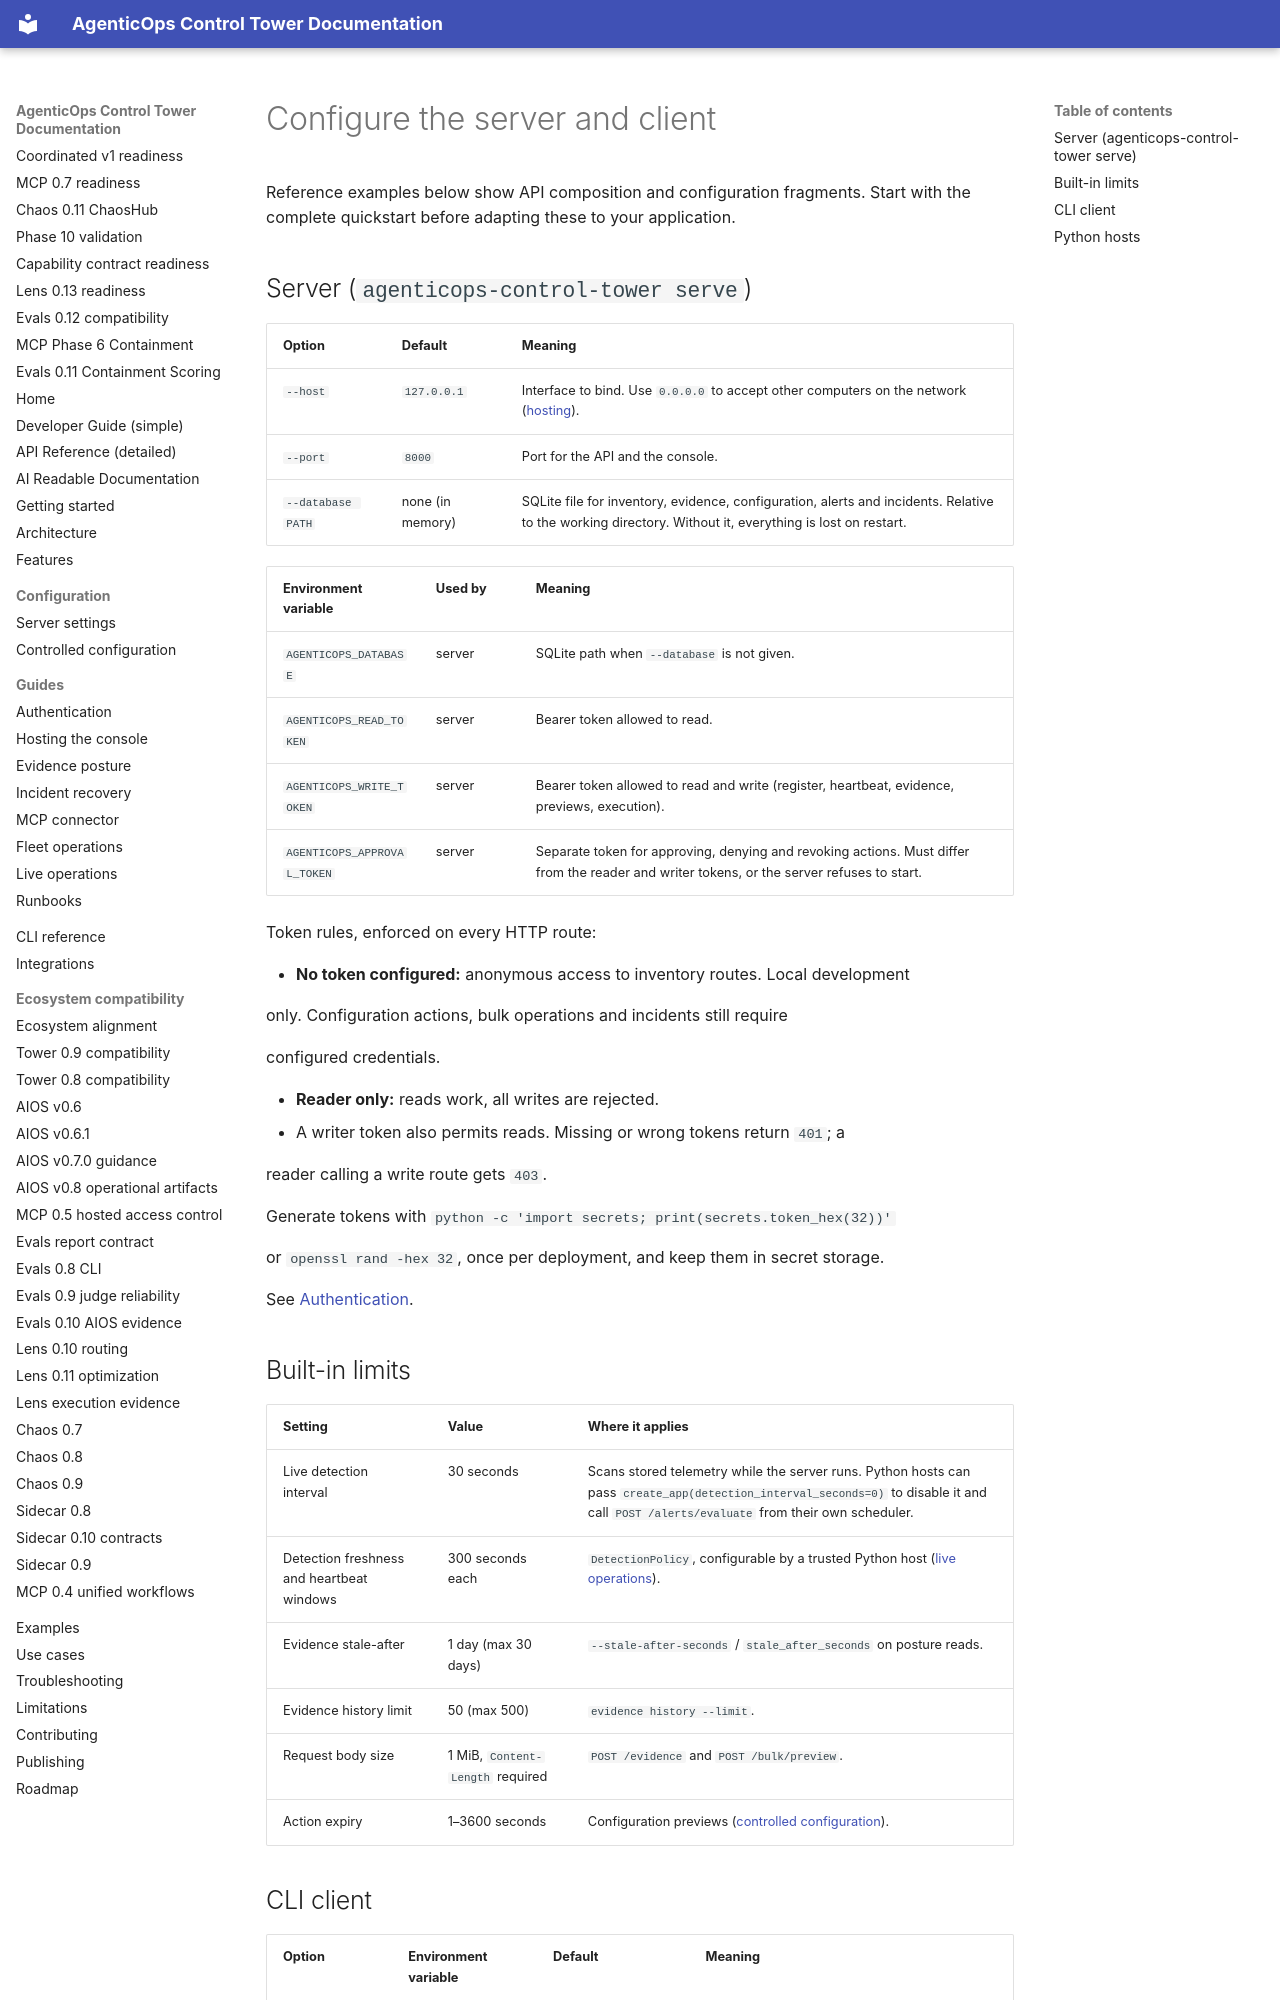

repository: DeepAgentLabs/agenticops-control-tower · page: guide/configuration/index.html · generator: mkdocs

# Configure the server and client

Reference examples below show API composition and configuration fragments. Start with the complete quickstart before adapting these to your application.

## Server (`agenticops-control-tower serve`)

| Option | Default | Meaning |
| --- | --- | --- |
| `--host` | `127.0.0.1` | Interface to bind. Use `0.0.0.0` to accept other computers on the network ([hosting](../hosting.md)). |
| `--port` | `8000` | Port for the API and the console. |
| `--database PATH` | none (in memory) | SQLite file for inventory, evidence, configuration, alerts and incidents. Relative to the working directory. Without it, everything is lost on restart. |

| Environment variable | Used by | Meaning |
| --- | --- | --- |
| `AGENTICOPS_DATABASE` | server | SQLite path when `--database` is not given. |
| `AGENTICOPS_READ_TOKEN` | server | Bearer token allowed to read. |
| `AGENTICOPS_WRITE_TOKEN` | server | Bearer token allowed to read and write (register, heartbeat, evidence, previews, execution). |
| `AGENTICOPS_APPROVAL_TOKEN` | server | Separate token for approving, denying and revoking actions. Must differ from the reader and writer tokens, or the server refuses to start. |

Token rules, enforced on every HTTP route:

- **No token configured:** anonymous access to inventory routes. Local development

only. Configuration actions, bulk operations and incidents still require

configured credentials.

- **Reader only:** reads work, all writes are rejected.
- A writer token also permits reads. Missing or wrong tokens return `401`; a

reader calling a write route gets `403`.

Generate tokens with `python -c 'import secrets; print(secrets.token_hex(32))'`

or `openssl rand -hex 32`, once per deployment, and keep them in secret storage.

See [Authentication](../authentication.md).
